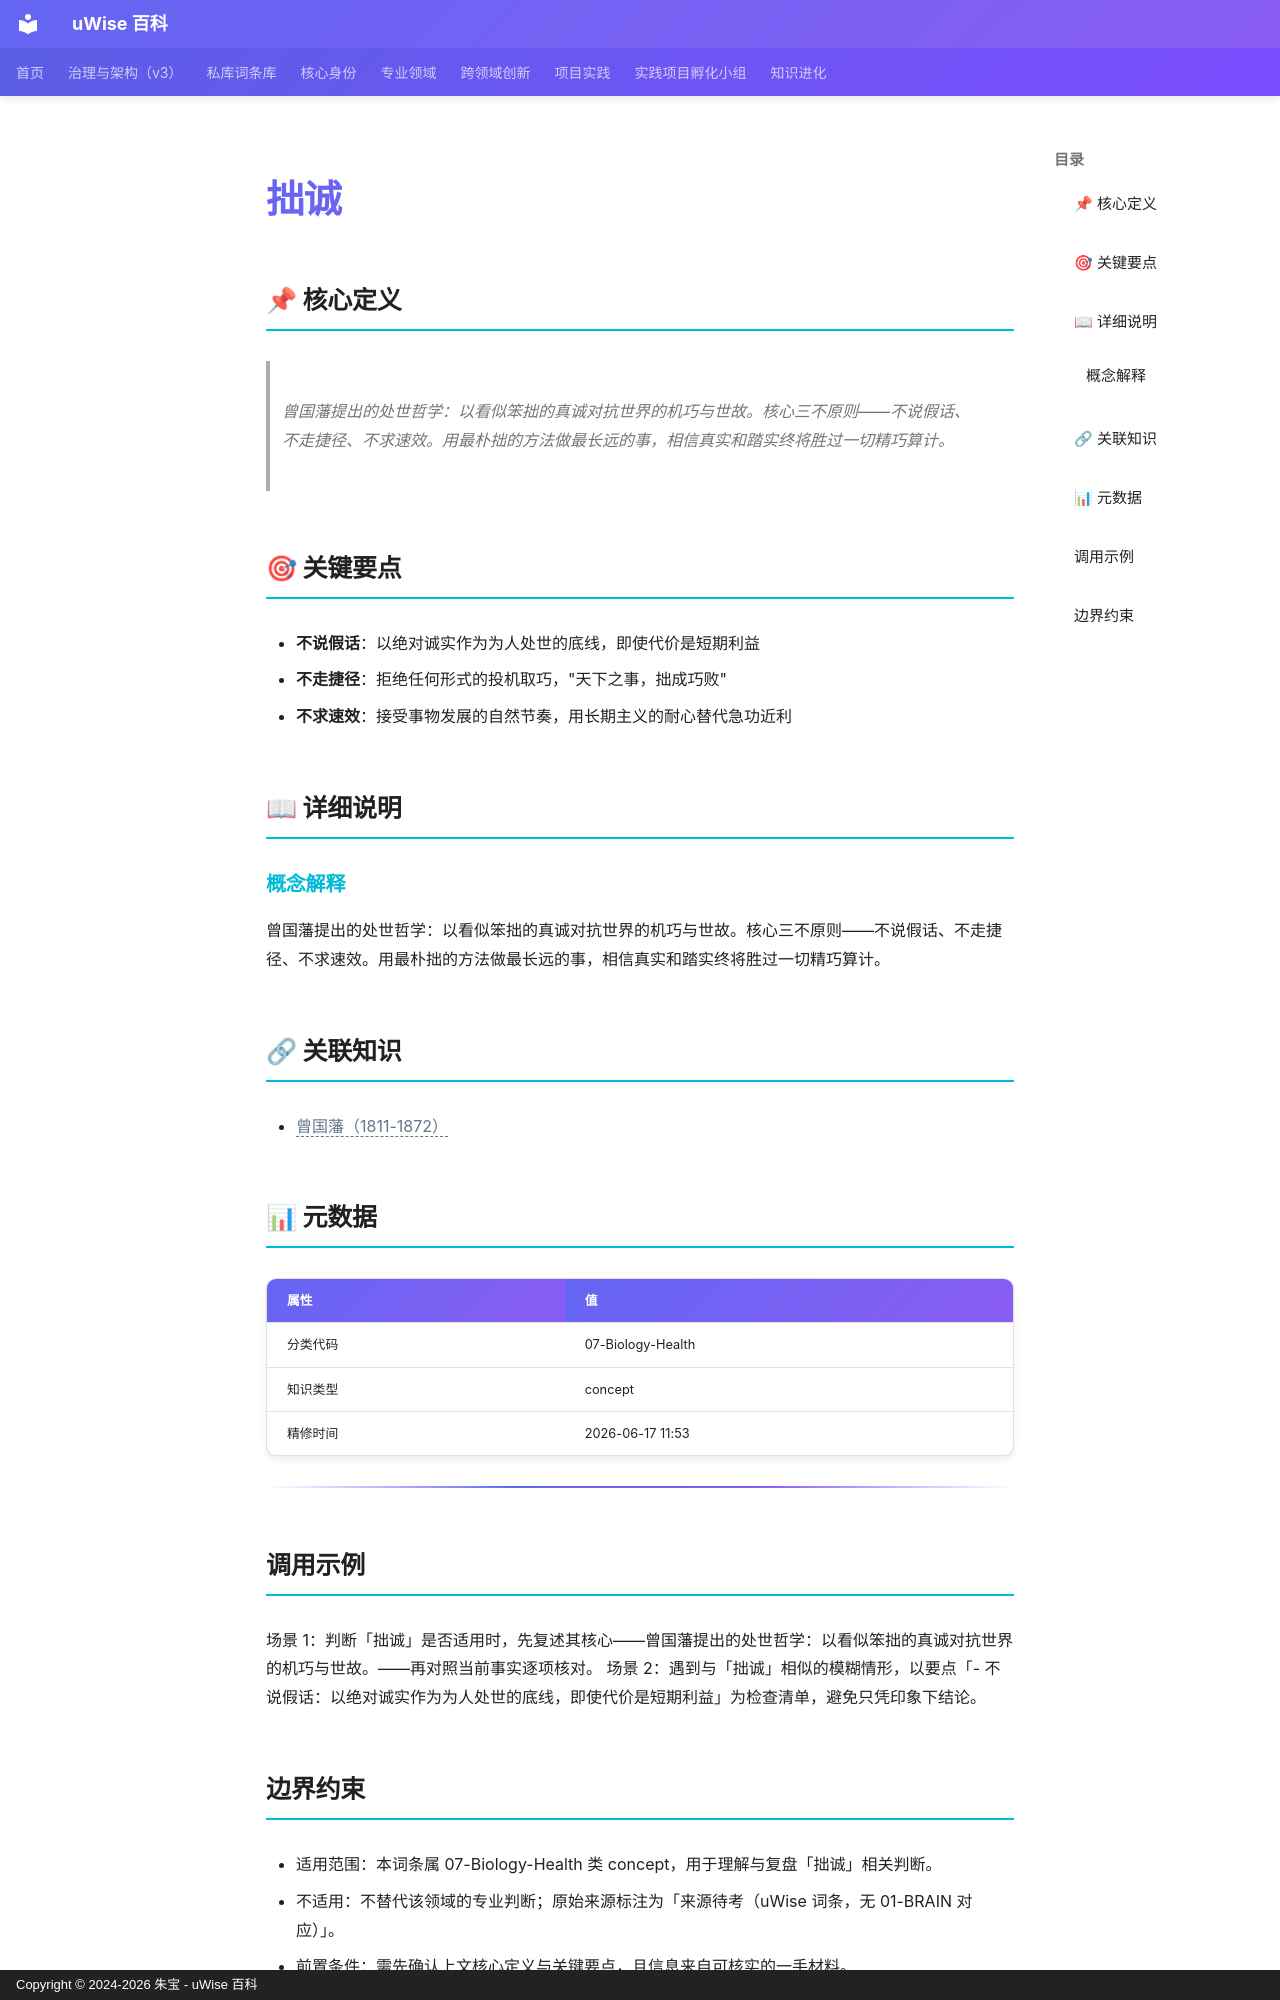

repository: zhubao315/uWise · page: vault-encyclopedia/md-8aec8451/index.html · generator: mkdocs · copyright: Copyright © 2024-2026 朱宝 - uWise 百科

---
title: "拙诚"
description: "曾国藩提出的处世哲学：以看似笨拙的真诚对抗世界的机巧与世故。核心三不原则——不说假话、不走捷径、不求速效。用最朴拙的方法做最长远的事，相信真实和踏实终将胜过一切精巧算计。"
---

# 拙诚

## 📌 核心定义

> 曾国藩提出的处世哲学：以看似笨拙的真诚对抗世界的机巧与世故。核心三不原则——不说假话、不走捷径、不求速效。用最朴拙的方法做最长远的事，相信真实和踏实终将胜过一切精巧算计。

## 🎯 关键要点

- **不说假话**：以绝对诚实作为为人处世的底线，即使代价是短期利益
- **不走捷径**：拒绝任何形式的投机取巧，"天下之事，拙成巧败"
- **不求速效**：接受事物发展的自然节奏，用长期主义的耐心替代急功近利

## 📖 详细说明

### 概念解释
曾国藩提出的处世哲学：以看似笨拙的真诚对抗世界的机巧与世故。核心三不原则——不说假话、不走捷径、不求速效。用最朴拙的方法做最长远的事，相信真实和踏实终将胜过一切精巧算计。


## 🔗 关联知识

- <span class="uw-unresolved" data-target="曾国藩（1811-1872）" title="未解析的双链目标：曾国藩（1811-1872）">曾国藩（1811-1872）</span>

## 📊 元数据

| 属性 | 值 |
|------|-----|
| 分类代码 | 07-Biology-Health |
| 知识类型 | concept |
| 精修时间 | 2026-06-17 11:53 |

---

## 调用示例

场景 1：判断「拙诚」是否适用时，先复述其核心——曾国藩提出的处世哲学：以看似笨拙的真诚对抗世界的机巧与世故。——再对照当前事实逐项核对。
场景 2：遇到与「拙诚」相似的模糊情形，以要点「- 不说假话：以绝对诚实作为为人处世的底线，即使代价是短期利益」为检查清单，避免只凭印象下结论。
